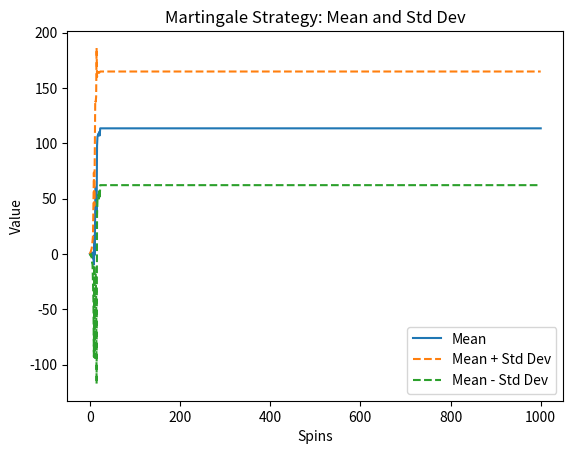

Python code for this plot: (Note: this script raises an exception after producing the figure.)
""""""  		  	   		 	 	 			  		 			     			  	 
"""Assess a betting strategy.  		  	   		 	 	 			  		 			     			  	 
  		  	   		 	 	 			  		 			     			  	 
Copyright 2018, Georgia Institute of Technology (Georgia Tech)  		  	   		 	 	 			  		 			     			  	 
Atlanta, Georgia 30332  		  	   		 	 	 			  		 			     			  	 
All Rights Reserved  		  	   		 	 	 			  		 			     			  	 
  		  	   		 	 	 			  		 			     			  	 
Template code for CS 4646/7646  		  	   		 	 	 			  		 			     			  	 
  		  	   		 	 	 			  		 			     			  	 
Georgia Tech asserts copyright ownership of this template and all derivative  		  	   		 	 	 			  		 			     			  	 
works, including solutions to the projects assigned in this course. Students  		  	   		 	 	 			  		 			     			  	 
and other users of this template code are advised not to share it with others  		  	   		 	 	 			  		 			     			  	 
or to make it available on publicly viewable websites including repositories  		  	   		 	 	 			  		 			     			  	 
such as github and gitlab.  This copyright statement should not be removed  		  	   		 	 	 			  		 			     			  	 
or edited.  		  	   		 	 	 			  		 			     			  	 
  		  	   		 	 	 			  		 			     			  	 
We do grant permission to share solutions privately with non-students such  		  	   		 	 	 			  		 			     			  	 
as potential employers. However, sharing with other current or future  		  	   		 	 	 			  		 			     			  	 
students of CS 7646 is prohibited and subject to being investigated as a  		  	   		 	 	 			  		 			     			  	 
GT honor code violation.  		  	   		 	 	 			  		 			     			  	 
  		  	   		 	 	 			  		 			     			  	 
-----do not edit anything above this line---  		  	   		 	 	 			  		 			     			  	 
  		  	   		 	 	 			  		 			     			  	 
Student Name: Kevin McCarville 		  	   		 	 	 			  		 			     			  	 
GT User ID: kmccarville3 (replace with your User ID)  		  	   		 	 	 			  		 			     			  	 
GT ID: 903969483 (replace with your GT ID)  		  	   		 	 	 			  		 			     			  	 
"""  		  	   		 	 	 			  		 			     			  	 
  		  	   		 	 	 			  		 			     			  	 
import numpy as np
import matplotlib.pyplot as plt 		  	   		 	 	 			  		 			     			  	 
  		  	   		 	 	 			  		 			     			  	 
  		  	   		 	 	 			  		 			     			  	 
def author():  		  	   		 	 	 			  		 			     			  	 
    """  		  	   		 	 	 			  		 			     			  	 
    :return: The GT username of the student  		  	   		 	 	 			  		 			     			  	 
    :rtype: str  		  	   		 	 	 			  		 			     			  	 
    """  		  	   		 	 	 			  		 			     			  	 
    return "kmccarville3"  # replace tb34 with your Georgia Tech username.  		  	   		 	 	 			  		 			     			  	 
  		  	   		 	 	 			  		 			     			  	 
  		  	   		 	 	 			  		 			     			  	 
def gtid():  		  	   		 	 	 			  		 			     			  	 
    """  		  	   		 	 	 			  		 			     			  	 
    :return: The GT ID of the student  		  	   		 	 	 			  		 			     			  	 
    :rtype: int  		  	   		 	 	 			  		 			     			  	 
    """  		  	   		 	 	 			  		 			     			  	 
    return 903969483  # replace with your GT ID number  		  	   		 	 	 			  		 			     			  	 
  		  	   		 	 	 			  		 			     			  	 
  		  	   		 	 	 			  		 			     			  	 
def get_spin_result(win_prob):  		  	   		 	 	 			  		 			     			  	 
    """  		  	   		 	 	 			  		 			     			  	 
    Given a win probability between 0 and 1, the function returns whether the probability will result in a win.  		  	   		 	 	 			  		 			     			  	 
  		  	   		 	 	 			  		 			     			  	 
    :param win_prob: The probability of winning  		  	   		 	 	 			  		 			     			  	 
    :type win_prob: float  		  	   		 	 	 			  		 			     			  	 
    :return: The result of the spin.  		  	   		 	 	 			  		 			     			  	 
    :rtype: bool  		  	   		 	 	 			  		 			     			  	 
    """  		  	   		 	 	 			  		 			     			  	 
    result = False  		  	   		 	 	 			  		 			     			  	 
    if np.random.random() <= win_prob:  		  	   		 	 	 			  		 			     			  	 
        result = True  		  	   		 	 	 			  		 			     			  	 
    return result  		  	   		 	 	 			  		 			     			  	 
  		  	   		 	 	 			  		 			     			  	 
  		  	   		 	 	 			  		 			     			  	 
def test_code():  		  	   		 	 	 			  		 			     			  	 
    """  		  	   		 	 	 			  		 			     			  	 
    Method to test your code  		  	   		 	 	 			  		 			     			  	 
    """  		  	   		 	 	 			  		 			     			  	 
    win_prob = 0.60  # set appropriately to the probability of a win  		  	   		 	 	 			  		 			     			  	 
    np.random.seed(gtid())  # do this only once  		  	   		 	 	 			  		 			     			  	 
    print(get_spin_result(win_prob))  # test the roulette spin  		  	   		 	 	 			  		 			     			  	 
    # add your code here to implement the experiments  		  	   		 	 	 			  		 			     			  	 


def first_experiment(epis, spins, win_prob):
    """
    Run the first experiment
    """

    # setup the results array
    # add 0 to start chart at 0
    results = [epis, spins + 1]
    # set np zeros
    results = np.zeros(results)

    # Outer loop for episodes
    for i in range(epis):
        win = False
        bet = 1
        # inner loop for spins
        # check if value is over 80 or past spin count
        ctr = 0
        while ctr < spins:
            if results[i][ctr] >= 80:
                # We won
                ctr += 1
                results[i][ctr] = results[i][ctr - 1]
            else:
                ctr += 1
                spin_res = get_spin_result(win_prob)
                if spin_res:
                    results[i][ctr] = results[i][ctr - 1] + bet
                else:
                    results[i][ctr] = results[i][ctr - 1] - bet
                    bet = bet * 2
    print(results)
    return results


def fig1(results):
    """
    Create the first figure
    """
    plt.figure()
    for i in range(results.shape[0]):
        plt.plot(results[i])
    plt.xlim(0, 300)
    plt.ylim(-256, 100)
    plt.xlabel('Spins')
    plt.ylabel('Value')
    plt.title('Martingale Strategy: All Episodes')
    plt.show()
    plt.savefig('images/fig1.png')

def fig2(results):
    """
    Create the second figure
    """
    plt.figure()
    mean_values = np.mean(results, axis=0)
    std_dev = np.std(results, axis=0)
    plt.plot(mean_values, label='Mean')
    plt.plot(mean_values + std_dev, label='Mean + Std Dev', linestyle='--')
    plt.plot(mean_values - std_dev, label='Mean - Std Dev', linestyle='--')
    plt.xlabel('Spins')
    plt.ylabel('Value')
    plt.title('Martingale Strategy: Mean and Std Dev')
    plt.legend()
    plt.show()
    plt.savefig('images/fig2.png')


def test_code():  		  	   		 	 	 			  		 			     			  	 
    """  		  	   		 	 	 			  		 			     			  	 
    Method to test your code  		  	   		 	 	 			  		 			     			  	 
    """  		  	   		 	 	 			  		 			     			  	 
    win_prob = 0.60  # set appropriately to the probability of a win  		  	   		 	 	 			  		 			     			  	 
    np.random.seed(gtid())  # do this only once  		  	   		 	 	 			  		 			     			  	 
    print(get_spin_result(win_prob))  # test the roulette spin  		  	   		 	 	 			  		 			     			  	 
    # add your code here to implement the experiments  	
    results = first_experiment(10, 1000, win_prob)
    # fig1(results)
    fig2(results)		 	 	 			  		 			     			  	 
  		  	   		 	 	 			  		 			     			  	 
  		  	   		 	 	 			  		 			     			  	 
if __name__ == "__main__":  		  	   		 	 	 			  		 			     			  	 
    test_code()